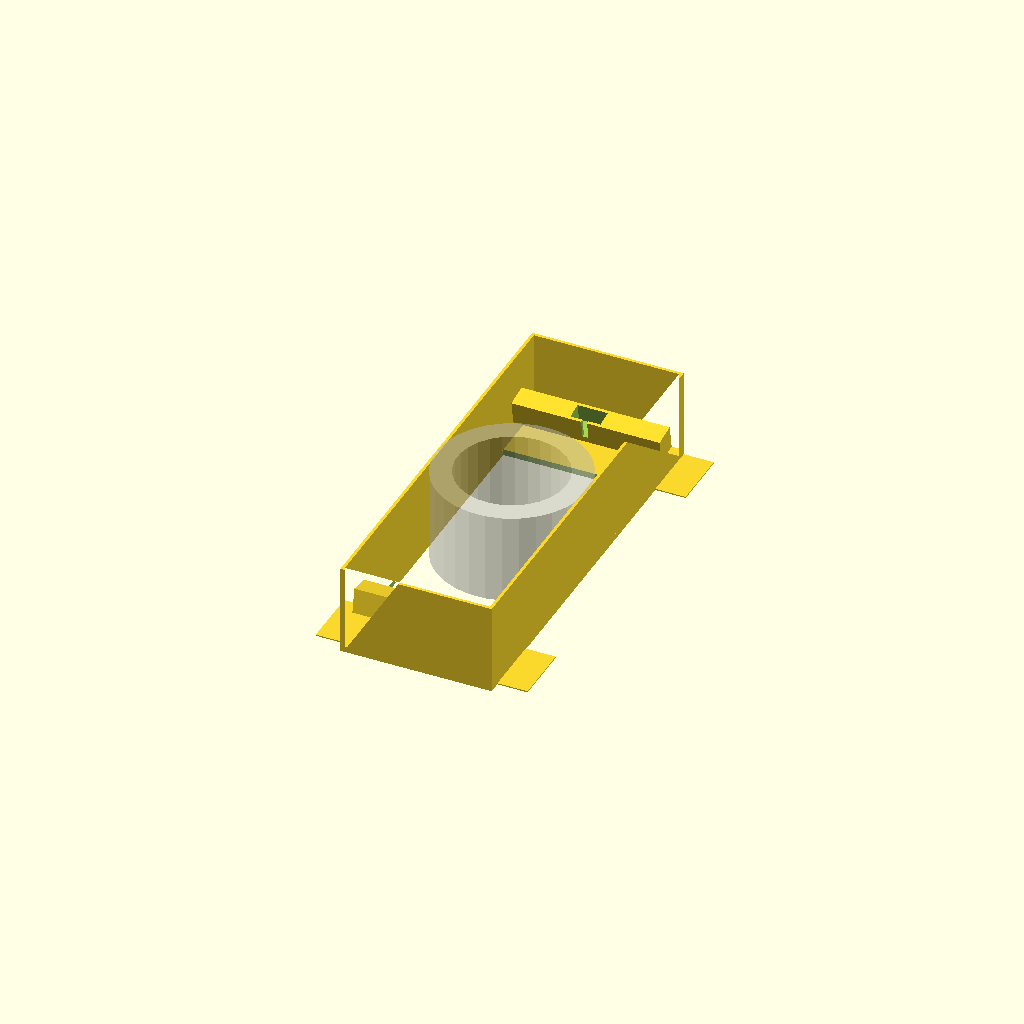
Cell 1: rendered with the file's own defaults.
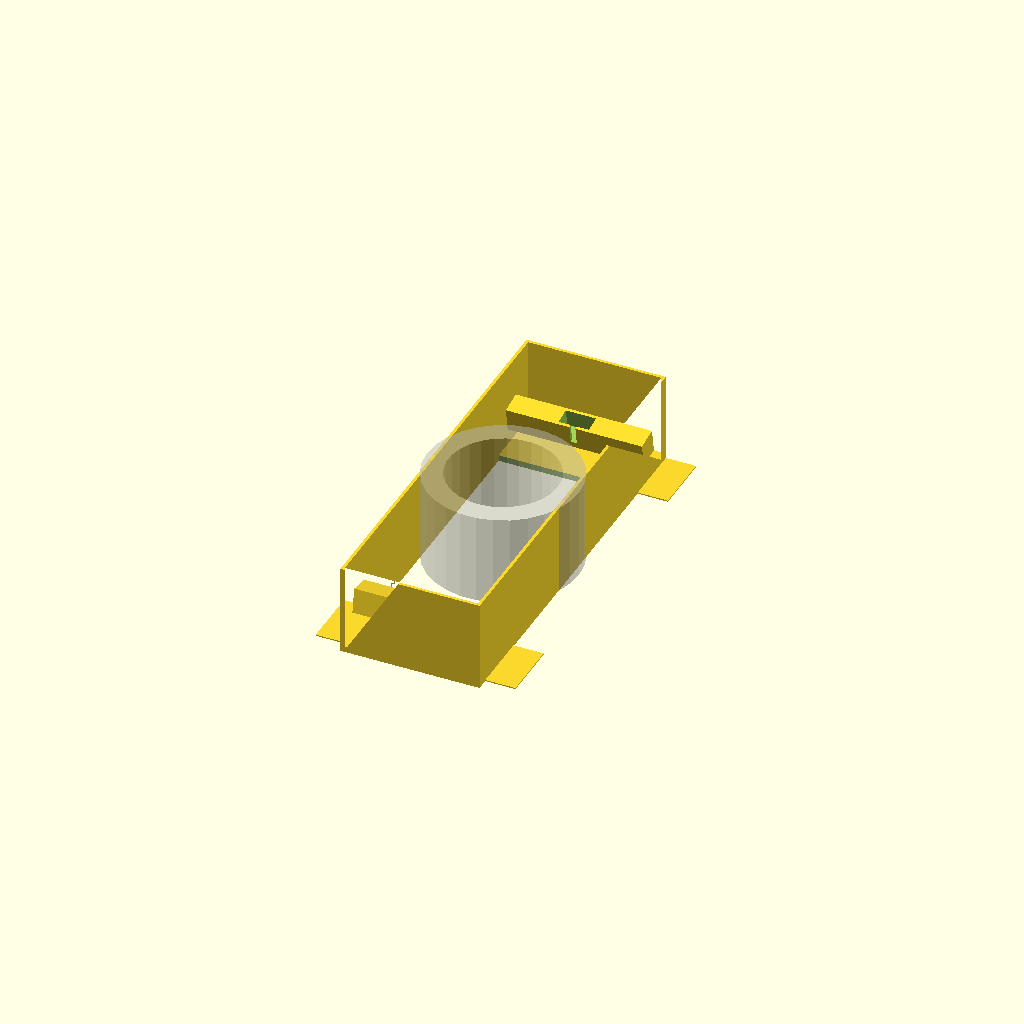
Cell 2: the same model with tol = 4.
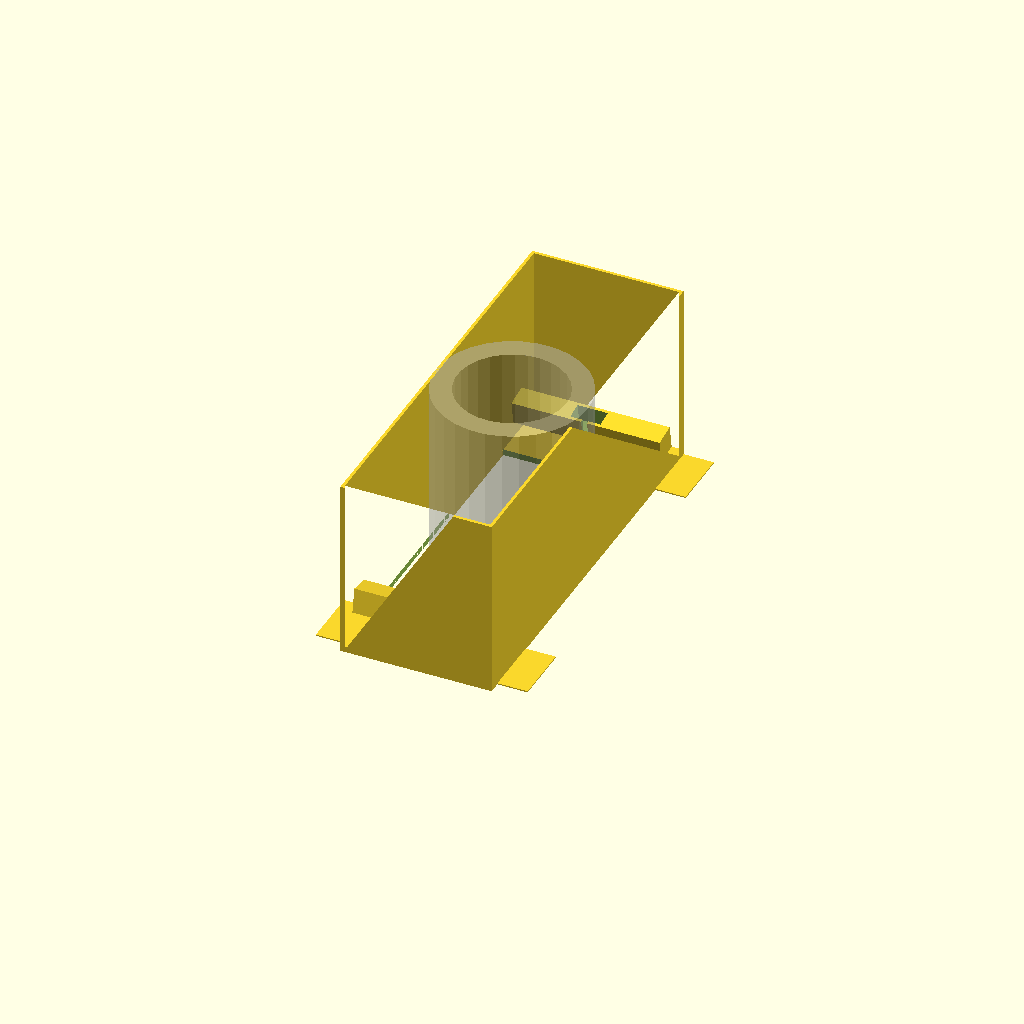
Cell 3: thickness = 30 (everything else at default).
One fixed orthographic camera (rotation 55°, 0°, 25°; colour scheme Cornfield) for every cell.
The OpenSCAD source (randomstuff/OLMReflector/led_bottom_up_shine.scad):
/* Diffuser Lense For A Particular Project (OpenSCAD) */
tol = 2;

/* Camera Chamber */
camchamberw = 27 - tol;
camchamberh = 70 - tol;

/* LED PCB */
holedia = 16 + 2;
thickness=15;

/* Enclosure hole */
enclosurew = 19;


/* SMD LED */
ledh = 0;
ledw = 4;
ledd = 1.6;

/* SMD LED INSET */
led_mount_inset = 6;
led_mount_angle = -10;
led_mount_tol=1;
led_mount_thickness=1;
led_mount_height = 4;

module led_mount(rotation, w, d, h, offset)
{
  rotate([rotation,0,0])
    union()
    {
      translate([camchamberw/2 - w/2, -d/2, offset])
        cube([w,d,h+4]);
    }
}

module led_mount_wire_slot(rotation, w, d, h, offset)
{
  rotate([rotation,0,0])
    union()
    {
      translate([camchamberw/2 - w/2, -d, offset])
        cube([w,d,h+4]);
      translate([camchamberw/2 - w/2, -d, offset])
        cube([w,d,h+4]);
    }
}
module led_mount_wire_slot_opposite(rotation, w, d, h, offset)
{
  rotate([rotation,0,0])
    union()
    {
      translate([camchamberw/2 - w/2, 0, offset])
        cube([w,d,h+4]);
    }
}

/* Grippers*/
translate([-5,led_mount_inset-4,0])
  cube([camchamberw+10,10, 0.2]);
translate([-5,camchamberh-(led_mount_inset+4),0])
  cube([camchamberw+10,10, 0.2]);

intersection()
{
  union()
  {
    linear_extrude(height = thickness) {
       difference() 
      {
         offset(r = 0) 
         {
          square(size = [camchamberw,camchamberh], center = false);
         }
         offset(r = -0.5) 
         {
          square(size = [camchamberw,camchamberh], center = false);
         }
       }
    }
    
    %difference()
    {
      translate([camchamberw/2,camchamberh/2, 0])
        cylinder(thickness,d=holedia+7);
      translate([camchamberw/2,camchamberh/2,-thickness/2])
        cylinder(thickness*2,d=holedia);
    }
   
    
    // led Holder
    difference()
    {
      union()
      { // Main Body
        // LED Holes
        translate([0,led_mount_inset,led_mount_height])
          led_mount(led_mount_angle,camchamberw,ledd+led_mount_tol+led_mount_thickness,ledh,0);
        translate([0,camchamberh-led_mount_inset,led_mount_height])
          led_mount(-led_mount_angle,camchamberw,ledd+led_mount_tol+led_mount_thickness,ledh,0);
      }

      // LED Holes
      translate([0,led_mount_inset,led_mount_height])
        led_mount(led_mount_angle,ledw+led_mount_tol,ledd+led_mount_tol,ledh, 1);
      translate([0,camchamberh-led_mount_inset,led_mount_height])
        led_mount(-led_mount_angle,ledw+led_mount_tol,ledd+led_mount_tol,ledh, 1);
      
      // LED Wire
      translate([0,led_mount_inset,led_mount_height])
        led_mount_wire_slot_opposite(led_mount_angle,1,ledd+led_mount_tol,ledh, 1);
      translate([0,camchamberh-led_mount_inset,led_mount_height])
        led_mount_wire_slot(-led_mount_angle,1,ledd+led_mount_tol,ledh, 1);
     }
  
    // Base
    difference()
    {
      empty_space = camchamberh*2/3;
      cube([camchamberw,camchamberh, 1]);
      translate([0,camchamberh/2-empty_space/2,-2], center=true)
        cube([camchamberw,empty_space, 4]);  
    }
  }

  /* Remove bottom */
  cube([camchamberw,camchamberh, 1000]);
}
Parameter table extracted from the source (name, type, default, range or options):
tol: number, default 2
thickness: number, default 15
enclosurew: number, default 19
ledh: number, default 0
ledw: number, default 4
ledd: number, default 1.6
led_mount_inset: number, default 6
led_mount_angle: number, default -10
led_mount_tol: number, default 1
led_mount_thickness: number, default 1
led_mount_height: number, default 4
